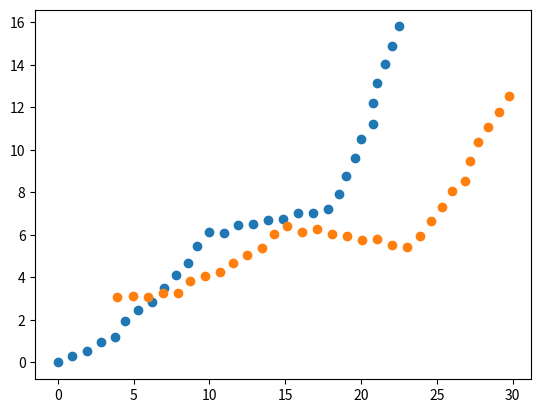

Python code for this plot:
import random
import scipy.stats as stats
import math
import matplotlib.pyplot as plt
import numpy as np


class ShapeLib:
    def __init__(self):
        self.paths = {}

    def generatePaths(self,count, min, max, sdMin, sdMax):
        for i in range(count):
            s = Shape(random.randint(min, max), random.uniform(sdMin, sdMax))
            self.paths[s.distance] = s.lines

    def returnLines(self, start, end, min, max):
        lines = []
        length = self.length(start, end)
        accesstableLines = self.findSuitipleLines(length, min, max)
        for line in accesstableLines:
           lines.append(self.orientLine(line, start, np.arctan2(end[1]-start[1], end[0]-start[0])))
        return lines

    def findSuitipleLines(self, length, min, max):
        accesstableLines = []
        minLenght, maxLenght = length - max, length - min
        for distance in self.paths:
            if  minLenght <= distance and maxLenght >= distance:
                accesstableLines.append(self.paths[distance])
        return accesstableLines

    def orientLine(self, line, start, facing):
        rotation = np.array([[math.cos(facing * np.pi), math.sin(facing * np.pi)],
                    [-math.sin(facing * np.pi), math.cos(facing * np.pi)]])
        return (line  + start) @ rotation

    def length(self, start, end):
        return math.sqrt((start[0] - end[0])**2 + (start[1] - end[1])**2)

class Shape:
    def __init__(self, num_lines, sd):
        self.num_lines = num_lines
        self.lines = np.zeros((num_lines+1,2))
        self.facing = 0
        self.distance = 0
        self.sd = sd
        self.generate_lines()
        
    def generate_lines(self):
        a, b = -0.3, 0.3
        mu, sigma = 0.0, self.sd 
        dist = stats.truncnorm((a - mu) / sigma, (b - mu) / sigma, loc=mu, scale=sigma)
        values = dist.rvs(self.num_lines)
        
        for i,value in enumerate(values):
            self.facing += value
            self.lines[i+1][0], self.lines[i+1][1] = math.cos(self.facing * np.pi) + self.lines[i][0], math.sin(self.facing * np.pi)+ self.lines[i][1]
        self.distance = self.length()
    
    def length(self):
        return math.sqrt(self.lines[-1][0]**2 + self.lines[-1][1]**2)

    # def check_intersection(self, x1, y1, x2, y2):
    #     for i in range(len(self.lines)):
    #         x3, y3, x4, y4 = self.lines[i]
    #         if self.do_intersect(x1, y1, x2, y2, x3, y3, x4, y4):
    #             self.lines.pop()
    #             self.generate_lines()
    #             return

    # def do_intersect(self, x1, y1, x2, y2, x3, y3, x4, y4):
    #     denominator = ((x1 - x2) * (y3 - y4) - (y1 - y2) * (x3 - x4))
    #     if denominator == 0:
    #         return False

    #     t = ((x1 - x3) * (y3 - y4) - (y1 - y3) * (x3 - x4)) / denominator
    #     u = -((x1 - x2) * (y1 - y3) - (y1 - y2) * (x1 - x3)) / denominator

    #     if 0 <= t <= 1 and 0 <= u <= 1:
    #         return True
    #     return False

    # def display_shape(self):
    #     for line in self.lines:
    #         print(line)

# lib = ShapeLib()
# lib.generatePaths(1000, 10, 30, 0.05, 0.2)

# lib = ShapeLib()
# lib.generatePaths(100, 20, 30, 0.05, 0.1)

# point1 = np.array([3,4])
# point2 = np.array([15,3])

# lines = lib.returnLines(point1, point2, 1, 5)

# plt.scatter(lines[0][:, 0], lines[0][:, 1])
# plt.show()

start = np.array([3,4])
end = np.array([15,3])

shape = Shape(30, 0.1)



facing = np.arctan2(end[1]-start[1], end[0]-start[0])

rotation = np.array([[math.cos(facing * np.pi), math.sin(facing * np.pi)],
                    [-math.sin(facing * np.pi), math.cos(facing * np.pi)]])
new = (shape.lines  + start) @ rotation


plt.scatter(shape.lines[:, 0], shape.lines[:, 1])

plt.scatter(new[:, 0], new[:, 1])
plt.show()